Photos from the image-classification dataset "FabricDefectDataset" in the GitHub repository ApurvArc/Textile-Defect-Detection. Its 9 classes are: broken stitch, defect free, hole, horizontal defect, lines, needle mark, pinched fabric, stain, vertical defect.

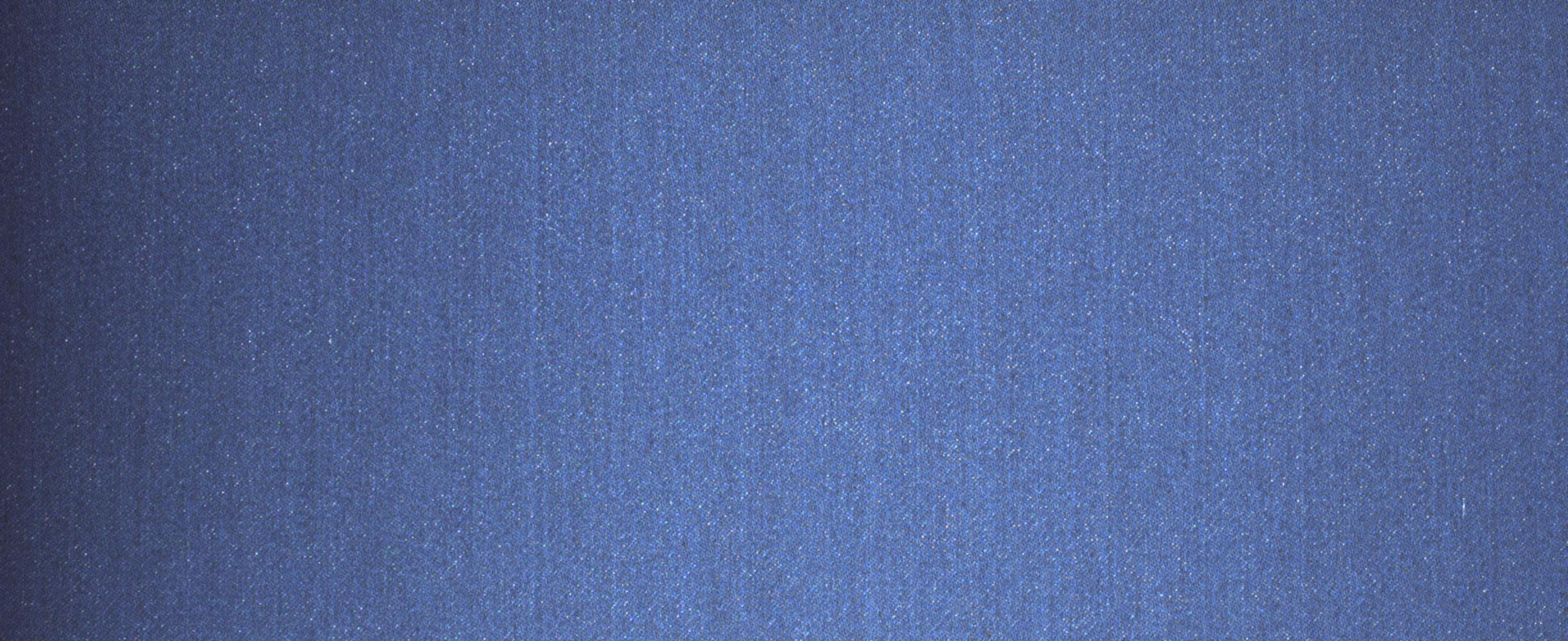
Label: defect free

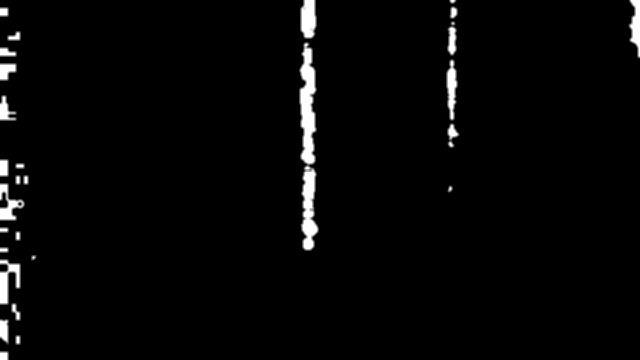
Label: vertical defect

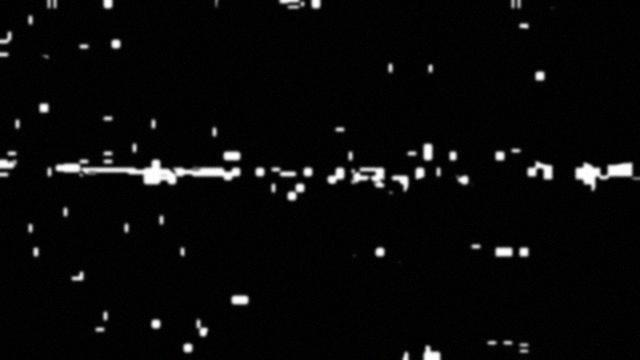
Label: horizontal defect

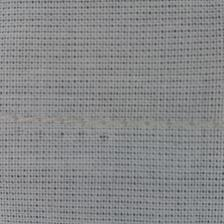
Label: needle mark

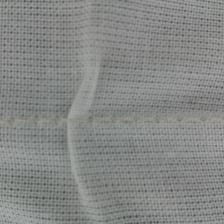
Label: pinched fabric

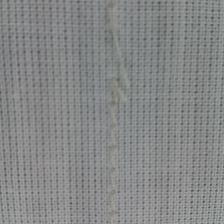
Label: broken stitch
